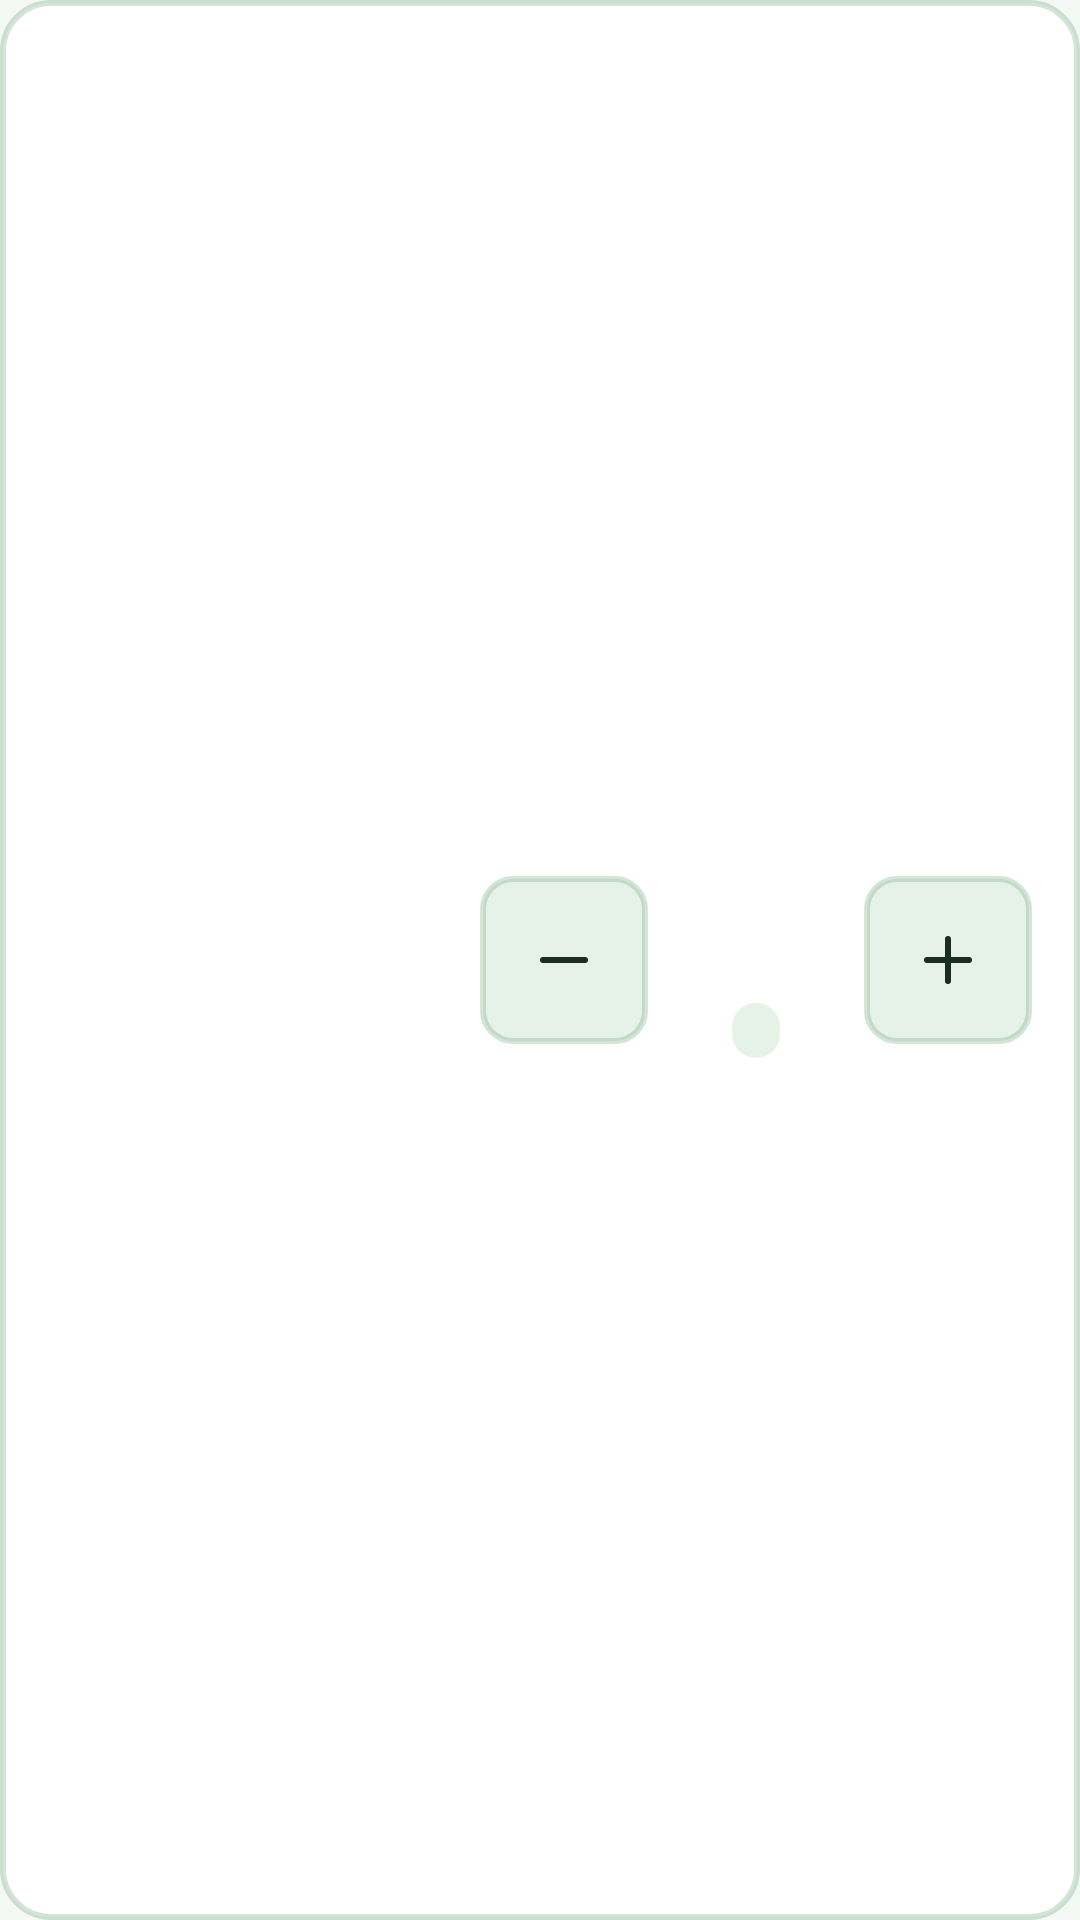

Android layout source for this screen:
<!-- AndroidManifest.xml: application theme Theme.ParkGolf -->
<!-- res/layout/view_player_score_row.xml -->
<?xml version="1.0" encoding="utf-8"?>
<LinearLayout xmlns:android="http://schemas.android.com/apk/res/android"
    xmlns:app="http://schemas.android.com/apk/res-auto"
    android:layout_width="match_parent" android:layout_height="wrap_content"
    android:orientation="horizontal" android:gravity="center_vertical"
    android:background="@drawable/bg_card" android:padding="16dp"
    android:layout_marginBottom="12dp">
    <LinearLayout android:layout_width="0dp" android:layout_height="wrap_content"
        android:layout_weight="1" android:orientation="vertical">
        <TextView android:id="@+id/tvPlayer"
            android:layout_width="wrap_content" android:layout_height="wrap_content"
            android:textSize="@dimen/body_text" android:textStyle="bold"
            android:textColor="?attr/parkForeground" />
        <TextView android:id="@+id/tvCumulative"
            android:layout_width="wrap_content" android:layout_height="wrap_content"
            android:textColor="?attr/parkMutedForeground" android:layout_marginTop="2dp" />
    </LinearLayout>
    <ImageButton android:id="@+id/btnMinus"
        android:layout_width="@dimen/touch_min" android:layout_height="@dimen/touch_min"
        android:background="@drawable/bg_stepper" android:src="@drawable/ic_minus"
        app:tint="?attr/parkForeground" android:contentDescription="@string/decrease" />
    <LinearLayout android:layout_width="56dp" android:layout_height="wrap_content"
        android:orientation="vertical" android:gravity="center"
        android:layout_marginHorizontal="8dp">
        <TextView android:id="@+id/tvScore"
            android:layout_width="wrap_content" android:layout_height="wrap_content"
            android:textSize="@dimen/score_text" android:textStyle="bold"
            android:textColor="?attr/parkForeground" />
        <TextView android:id="@+id/tvBadge"
            android:layout_width="wrap_content" android:layout_height="wrap_content"
            android:background="@drawable/bg_pill_secondary" android:paddingHorizontal="8dp"
            android:paddingVertical="1dp" android:textSize="12sp" android:textStyle="bold"
            android:layout_marginTop="2dp" />
    </LinearLayout>
    <ImageButton android:id="@+id/btnPlus"
        android:layout_width="@dimen/touch_min" android:layout_height="@dimen/touch_min"
        android:background="@drawable/bg_stepper" android:src="@drawable/ic_plus"
        app:tint="?attr/parkForeground" android:contentDescription="@string/increase" />
</LinearLayout>
<!-- resources referenced by this layout -->
<resources>
  <dimen name="body_text">18sp</dimen>
  <dimen name="score_text">34sp</dimen>
  <dimen name="touch_min">56dp</dimen>
  <!-- drawable bg_card (drawable) -->
  <?xml version="1.0" encoding="utf-8"?>
  <shape xmlns:android="http://schemas.android.com/apk/res/android" android:shape="rectangle">
      <solid android:color="@color/card" />
      <corners android:radius="@dimen/radius_card" />
      <stroke android:width="@dimen/border_width" android:color="?attr/parkBorder" />
  </shape>
  <!-- drawable bg_pill_secondary (drawable) -->
  <?xml version="1.0" encoding="utf-8"?>
  <shape xmlns:android="http://schemas.android.com/apk/res/android" android:shape="rectangle">
      <solid android:color="?attr/parkSecondary" />
      <corners android:radius="@dimen/radius_pill" />
  </shape>
  <!-- drawable bg_stepper (drawable) -->
  <shape xmlns:android="http://schemas.android.com/apk/res/android" android:shape="rectangle">
      <solid android:color="?attr/parkSecondary" />
      <corners android:radius="@dimen/radius_sm" />
      <stroke android:width="@dimen/border_width" android:color="?attr/parkBorder" />
  </shape>
  <!-- drawable ic_minus (drawable) -->
  <vector xmlns:android="http://schemas.android.com/apk/res/android" android:width="24dp" android:height="24dp" android:viewportWidth="24" android:viewportHeight="24">
      <path android:strokeColor="?attr/parkForeground" android:strokeWidth="2" android:strokeLineCap="round" android:pathData="M5,12 L19,12" />
  </vector>
  <!-- drawable ic_plus (drawable) -->
  <vector xmlns:android="http://schemas.android.com/apk/res/android" android:width="24dp" android:height="24dp" android:viewportWidth="24" android:viewportHeight="24">
      <path android:strokeColor="?attr/parkForeground" android:strokeWidth="2" android:strokeLineCap="round" android:pathData="M12,5 L12,19 M5,12 L19,12" />
  </vector>
  <string name="decrease">한 타 줄이기</string>
  <string name="increase">한 타 늘리기</string>
  <style name="Theme.ParkGolf" parent="Theme.ParkGolf.Green" />
  <color name="card">#FFFFFF</color>
  <dimen name="radius_card">16dp</dimen>
  <dimen name="border_width">2dp</dimen>
  <dimen name="radius_pill">999dp</dimen>
  <dimen name="radius_sm">10dp</dimen>
  <style name="Theme.ParkGolf.Green" parent="Theme.ParkGolf.Base">
          <item name="colorPrimary">#2A7A3B</item>
          <item name="android:windowBackground">#F4F9F5</item>
          <item name="parkBackground">#F4F9F5</item>
          <item name="parkForeground">#1A2E1D</item>
          <item name="parkPrimary">#2A7A3B</item>
          <item name="parkPrimary10">#1A2A7A3B</item>
          <item name="parkSecondary">#E6F2E8</item>
          <item name="parkMuted">#EAF3EC</item>
          <item name="parkMutedForeground">#4E7255</item>
          <item name="parkAccent">#D2EBDA</item>
          <item name="parkAccentForeground">#1A3D21</item>
          <item name="parkBorder">#332A7A3B</item>
          <item name="parkInputBg">#EAF3EC</item>
      </style>
  <style name="Theme.ParkGolf.Base" parent="Theme.Material3.DayNight.NoActionBar">
          <item name="colorOnPrimary">@color/on_primary</item>
          <item name="android:textColorPrimary">?attr/parkForeground</item>
      </style>
  <color name="on_primary">#FFFFFF</color>
</resources>
